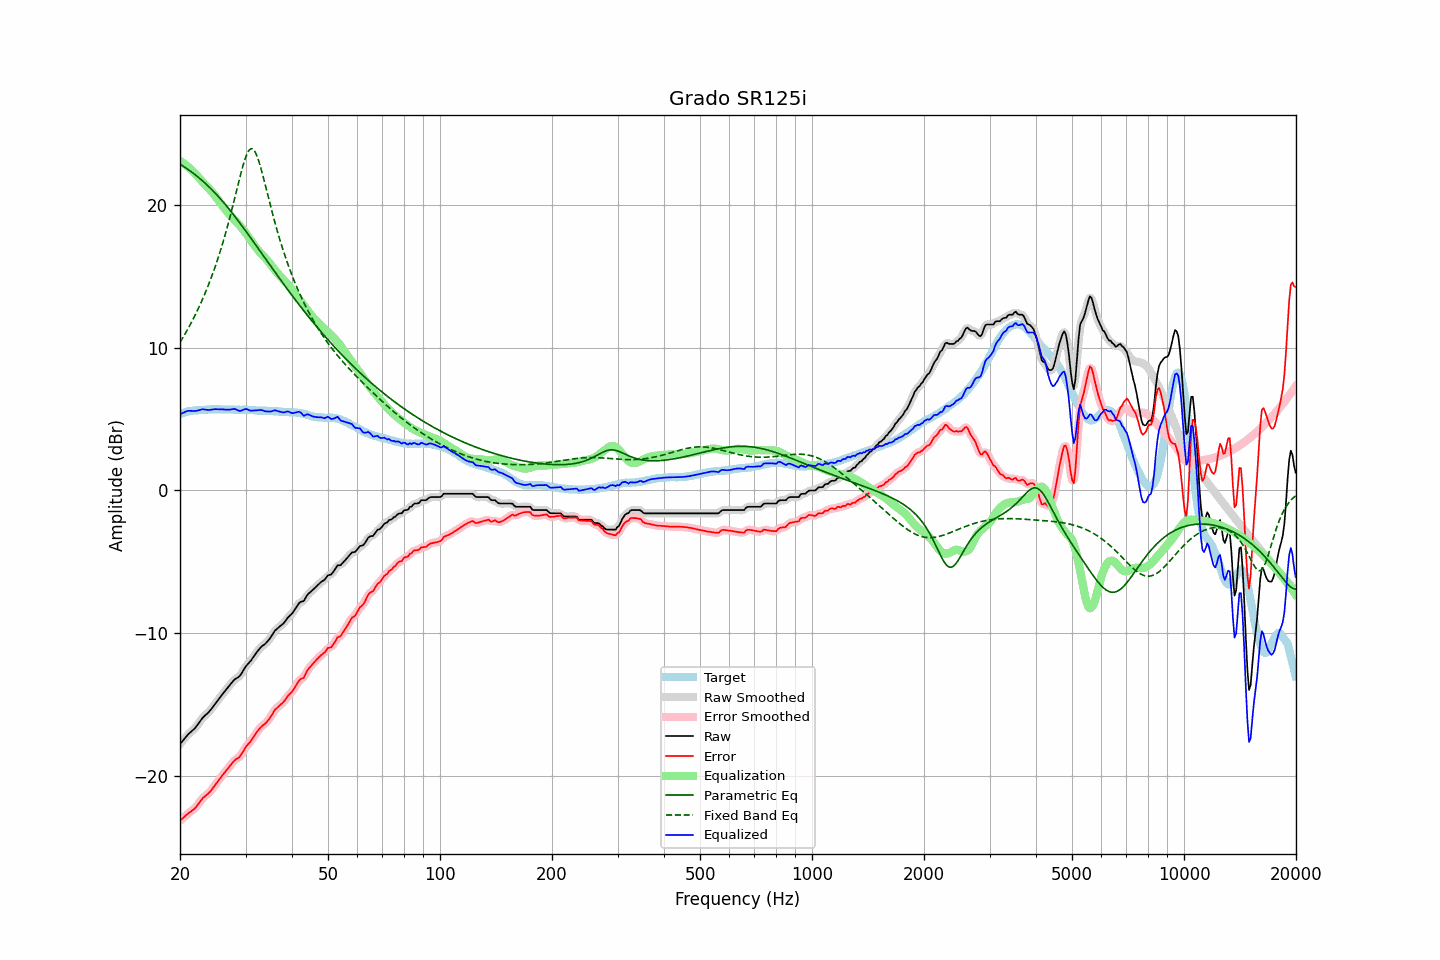

The data file committed next to this chart (first rows):
frequency, raw, error, smoothed, error_smoothed, equalization, parametric_eq, fixed_band_eq, equalized_raw, equalized_smoothed, target
20.00, -17.76, -23.12, -17.76, -23.13, 23.08, 22.85, 10.36, 5.32, 5.32, 5.36
20.20, -17.62, -23.02, -17.62, -23.02, 23.01, 22.78, 10.55, 5.39, 5.39, 5.40
20.40, -17.49, -22.92, -17.48, -22.92, 22.93, 22.71, 10.74, 5.44, 5.45, 5.43
20.61, -17.35, -22.81, -17.35, -22.82, 22.84, 22.63, 10.93, 5.49, 5.50, 5.46
20.81, -17.21, -22.71, -17.21, -22.71, 22.75, 22.55, 11.13, 5.54, 5.54, 5.50
21.02, -17.08, -22.62, -17.09, -22.62, 22.66, 22.48, 11.33, 5.58, 5.57, 5.54
21.23, -16.98, -22.53, -16.98, -22.53, 22.56, 22.40, 11.53, 5.58, 5.58, 5.55
21.44, -16.88, -22.45, -16.88, -22.46, 22.45, 22.31, 11.74, 5.57, 5.57, 5.57
21.66, -16.78, -22.37, -16.78, -22.37, 22.35, 22.23, 11.96, 5.57, 5.57, 5.59
21.87, -16.68, -22.28, -16.67, -22.27, 22.24, 22.14, 12.18, 5.56, 5.57, 5.60
22.09, -16.55, -22.16, -16.54, -22.15, 22.12, 22.06, 12.41, 5.57, 5.58, 5.61
22.31, -16.39, -22.00, -16.40, -22.01, 21.99, 21.97, 12.65, 5.60, 5.60, 5.61
22.54, -16.24, -21.86, -16.23, -21.86, 21.87, 21.87, 12.89, 5.62, 5.63, 5.62
22.76, -16.08, -21.71, -16.08, -21.70, 21.74, 21.78, 13.13, 5.66, 5.66, 5.63
22.99, -15.92, -21.55, -15.93, -21.57, 21.61, 21.68, 13.39, 5.69, 5.68, 5.63
23.22, -15.81, -21.45, -15.81, -21.45, 21.49, 21.58, 13.65, 5.68, 5.68, 5.64
23.45, -15.71, -21.36, -15.71, -21.36, 21.37, 21.48, 13.92, 5.66, 5.66, 5.65
23.69, -15.61, -21.27, -15.61, -21.27, 21.25, 21.37, 14.19, 5.64, 5.65, 5.66
23.92, -15.50, -21.17, -15.49, -21.17, 21.14, 21.26, 14.48, 5.64, 5.64, 5.67
24.16, -15.37, -21.05, -15.37, -21.05, 21.02, 21.15, 14.77, 5.65, 5.65, 5.68
24.40, -15.22, -20.91, -15.22, -20.91, 20.89, 21.04, 15.07, 5.67, 5.67, 5.69
24.65, -15.07, -20.75, -15.07, -20.75, 20.75, 20.92, 15.39, 5.68, 5.69, 5.68
24.89, -14.91, -20.59, -14.92, -20.60, 20.61, 20.81, 15.71, 5.70, 5.69, 5.68
25.14, -14.77, -20.45, -14.77, -20.45, 20.46, 20.69, 16.04, 5.69, 5.69, 5.68
25.39, -14.62, -20.30, -14.62, -20.30, 20.30, 20.56, 16.38, 5.69, 5.69, 5.68
25.65, -14.47, -20.15, -14.47, -20.15, 20.15, 20.44, 16.74, 5.68, 5.68, 5.68
25.91, -14.32, -19.99, -14.32, -20.00, 20.00, 20.31, 17.10, 5.68, 5.68, 5.66
26.16, -14.18, -19.85, -14.18, -19.85, 19.85, 20.18, 17.48, 5.68, 5.67, 5.67
26.43, -14.04, -19.71, -14.04, -19.71, 19.71, 20.05, 17.87, 5.67, 5.67, 5.67
26.69, -13.90, -19.57, -13.90, -19.57, 19.56, 19.91, 18.27, 5.66, 5.66, 5.67
26.96, -13.76, -19.43, -13.77, -19.44, 19.42, 19.77, 18.69, 5.66, 5.66, 5.67
27.23, -13.63, -19.30, -13.63, -19.30, 19.29, 19.63, 19.11, 5.66, 5.67, 5.67
27.50, -13.49, -19.16, -13.48, -19.16, 19.17, 19.49, 19.55, 5.68, 5.69, 5.67
27.77, -13.35, -19.01, -13.35, -19.02, 19.06, 19.35, 20.00, 5.71, 5.70, 5.66
28.05, -13.23, -18.89, -13.24, -18.90, 18.95, 19.21, 20.45, 5.72, 5.70, 5.66
28.33, -13.16, -18.80, -13.16, -18.81, 18.83, 19.06, 20.91, 5.67, 5.67, 5.64
28.62, -13.09, -18.74, -13.09, -18.74, 18.71, 18.91, 21.37, 5.61, 5.62, 5.65
28.90, -13.01, -18.66, -12.99, -18.64, 18.58, 18.76, 21.82, 5.57, 5.59, 5.65
29.19, -12.86, -18.50, -12.85, -18.50, 18.45, 18.61, 22.26, 5.59, 5.59, 5.64
29.48, -12.67, -18.32, -12.67, -18.32, 18.31, 18.46, 22.67, 5.64, 5.63, 5.65
29.78, -12.48, -18.13, -12.48, -18.13, 18.16, 18.31, 23.05, 5.68, 5.68, 5.65
30.08, -12.30, -17.96, -12.32, -17.96, 18.01, 18.15, 23.38, 5.71, 5.69, 5.65
30.38, -12.17, -17.80, -12.18, -17.81, 17.85, 18.00, 23.64, 5.67, 5.67, 5.63
30.68, -12.05, -17.68, -12.05, -17.68, 17.68, 17.84, 23.83, 5.63, 5.63, 5.63
30.99, -11.93, -17.55, -11.92, -17.54, 17.51, 17.68, 23.92, 5.58, 5.60, 5.62
31.30, -11.76, -17.38, -11.77, -17.39, 17.35, 17.53, 23.92, 5.59, 5.59, 5.62
31.61, -11.60, -17.22, -11.60, -17.22, 17.20, 17.37, 23.83, 5.60, 5.60, 5.62
31.93, -11.44, -17.05, -11.44, -17.05, 17.05, 17.21, 23.65, 5.61, 5.61, 5.60
32.24, -11.29, -16.88, -11.29, -16.89, 16.91, 17.05, 23.39, 5.62, 5.62, 5.59
32.57, -11.15, -16.74, -11.14, -16.74, 16.77, 16.89, 23.07, 5.62, 5.63, 5.59
32.89, -11.01, -16.60, -11.02, -16.61, 16.65, 16.73, 22.69, 5.64, 5.63, 5.59
33.22, -10.90, -16.49, -10.91, -16.50, 16.52, 16.57, 22.29, 5.62, 5.61, 5.59
33.55, -10.82, -16.40, -10.82, -16.40, 16.40, 16.42, 21.85, 5.59, 5.59, 5.58
33.89, -10.74, -16.32, -10.73, -16.31, 16.28, 16.26, 21.41, 5.54, 5.56, 5.58
34.23, -10.62, -16.20, -10.62, -16.20, 16.16, 16.10, 20.96, 5.53, 5.53, 5.58
34.57, -10.49, -16.06, -10.49, -16.07, 16.02, 15.94, 20.51, 5.53, 5.52, 5.57
34.92, -10.35, -15.91, -10.34, -15.91, 15.88, 15.78, 20.06, 5.53, 5.53, 5.56
35.27, -10.18, -15.74, -10.17, -15.73, 15.73, 15.62, 19.63, 5.55, 5.56, 5.56
35.62, -10.00, -15.55, -10.00, -15.55, 15.58, 15.46, 19.20, 5.58, 5.58, 5.55
35.97, -9.82, -15.36, -9.84, -15.39, 15.44, 15.30, 18.78, 5.62, 5.60, 5.54
... 635 more rows
